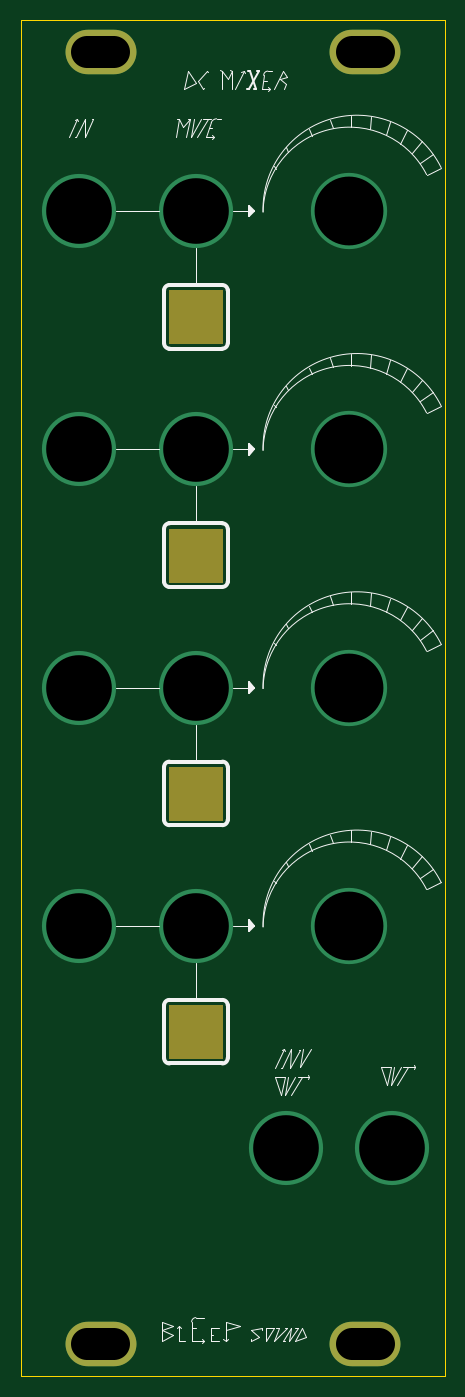
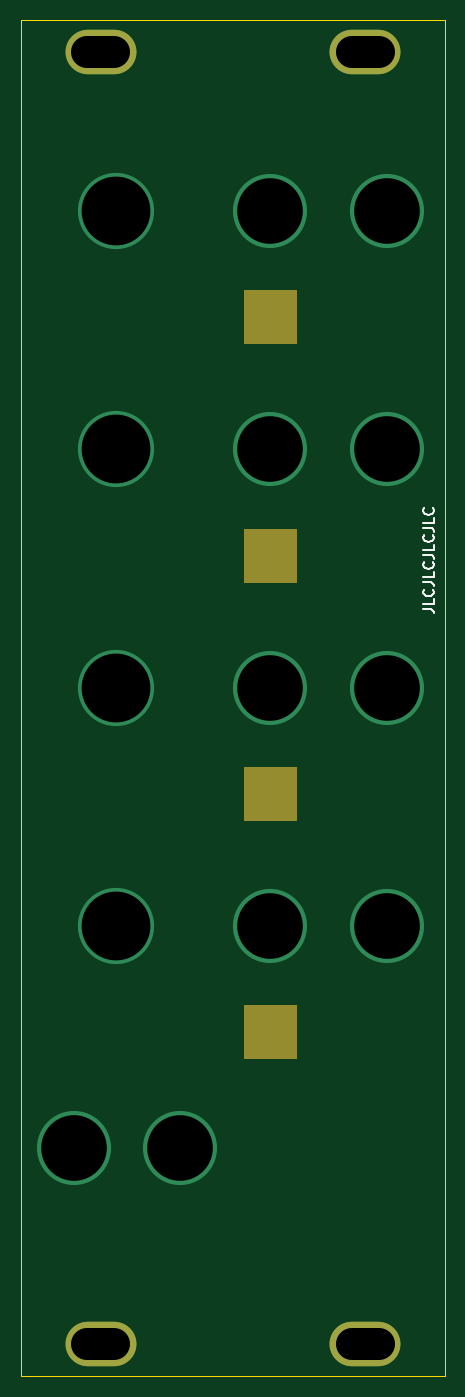
Circuit board: 10 layer files. Board 40.0 x 128.0 mm.
- bottom_copper: Basic-DC-mixer-B_Cu.gbl (1229 bytes)
- bottom_mask: Basic-DC-mixer-B_Mask.gbs (1717 bytes)
- paste: Basic-DC-mixer-B_Paste.gbp (525 bytes)
- bottom_silk: Basic-DC-mixer-B_Silkscreen.gbo (4144 bytes)
- outline: Basic-DC-mixer-Edge_Cuts.gm1 (761 bytes)
- top_copper: Basic-DC-mixer-F_Cu.gtl (1229 bytes)
- top_mask: Basic-DC-mixer-F_Mask.gts (1717 bytes)
- top_silk: Basic-DC-mixer-F_Silkscreen.gto (15089 bytes)
- drill: Basic-DC-mixer-NPTH.drl (304 bytes)
- drill: Basic-DC-mixer-PTH.drl (782 bytes)

=== bottom_copper: Basic-DC-mixer-B_Cu.gbl ===
G04 #@! TF.GenerationSoftware,KiCad,Pcbnew,6.0.10+dfsg-1~bpo11+1*
G04 #@! TF.CreationDate,2023-01-12T21:37:10+00:00*
G04 #@! TF.ProjectId,Basic-DC-mixer,42617369-632d-4444-932d-6d697865722e,rev?*
G04 #@! TF.SameCoordinates,Original*
G04 #@! TF.FileFunction,Copper,L2,Bot*
G04 #@! TF.FilePolarity,Positive*
%FSLAX46Y46*%
G04 Gerber Fmt 4.6, Leading zero omitted, Abs format (unit mm)*
G04 Created by KiCad (PCBNEW 6.0.10+dfsg-1~bpo11+1) date 2023-01-12 21:37:10*
%MOMM*%
%LPD*%
G01*
G04 APERTURE LIST*
G04 #@! TA.AperFunction,ComponentPad*
%ADD10O,6.700000X4.200000*%
G04 #@! TD*
G04 #@! TA.AperFunction,ViaPad*
%ADD11C,7.000000*%
G04 #@! TD*
G04 #@! TA.AperFunction,ViaPad*
%ADD12C,7.200000*%
G04 #@! TD*
G04 APERTURE END LIST*
D10*
X79500000Y-147000000D03*
X79500000Y-25000000D03*
X104500000Y-147000000D03*
X104500000Y-25000000D03*
D11*
X107000000Y-128500000D03*
D12*
X103000000Y-107500000D03*
D11*
X77500000Y-62500000D03*
X97000000Y-128500000D03*
D12*
X103000000Y-85000000D03*
D11*
X77500000Y-107500000D03*
X77500000Y-85000000D03*
X88500000Y-107500000D03*
X88500000Y-62500000D03*
D12*
X103000000Y-40000000D03*
D11*
X88500000Y-40000000D03*
X77500000Y-40000000D03*
D12*
X103000000Y-62500000D03*
D11*
X88500000Y-85000000D03*
M02*

=== bottom_mask: Basic-DC-mixer-B_Mask.gbs ===
G04 #@! TF.GenerationSoftware,KiCad,Pcbnew,6.0.10+dfsg-1~bpo11+1*
G04 #@! TF.CreationDate,2023-01-12T21:37:10+00:00*
G04 #@! TF.ProjectId,Basic-DC-mixer,42617369-632d-4444-932d-6d697865722e,rev?*
G04 #@! TF.SameCoordinates,Original*
G04 #@! TF.FileFunction,Soldermask,Bot*
G04 #@! TF.FilePolarity,Negative*
%FSLAX46Y46*%
G04 Gerber Fmt 4.6, Leading zero omitted, Abs format (unit mm)*
G04 Created by KiCad (PCBNEW 6.0.10+dfsg-1~bpo11+1) date 2023-01-12 21:37:10*
%MOMM*%
%LPD*%
G01*
G04 APERTURE LIST*
%ADD10C,0.100000*%
%ADD11O,6.700000X4.200000*%
G04 APERTURE END LIST*
D10*
G36*
X91000000Y-52500000D02*
G01*
X86000000Y-52500000D01*
X86000000Y-47500000D01*
X91000000Y-47500000D01*
X91000000Y-52500000D01*
G37*
X91000000Y-52500000D02*
X86000000Y-52500000D01*
X86000000Y-47500000D01*
X91000000Y-47500000D01*
X91000000Y-52500000D01*
G36*
X91000000Y-120000000D02*
G01*
X86000000Y-120000000D01*
X86000000Y-115000000D01*
X91000000Y-115000000D01*
X91000000Y-120000000D01*
G37*
X91000000Y-120000000D02*
X86000000Y-120000000D01*
X86000000Y-115000000D01*
X91000000Y-115000000D01*
X91000000Y-120000000D01*
G36*
X91000000Y-75000000D02*
G01*
X86000000Y-75000000D01*
X86000000Y-70000000D01*
X91000000Y-70000000D01*
X91000000Y-75000000D01*
G37*
X91000000Y-75000000D02*
X86000000Y-75000000D01*
X86000000Y-70000000D01*
X91000000Y-70000000D01*
X91000000Y-75000000D01*
G36*
X91000000Y-97500000D02*
G01*
X86000000Y-97500000D01*
X86000000Y-92500000D01*
X91000000Y-92500000D01*
X91000000Y-97500000D01*
G37*
X91000000Y-97500000D02*
X86000000Y-97500000D01*
X86000000Y-92500000D01*
X91000000Y-92500000D01*
X91000000Y-97500000D01*
D11*
X79500000Y-147000000D03*
X79500000Y-25000000D03*
X104500000Y-147000000D03*
X104500000Y-25000000D03*
M02*

=== paste: Basic-DC-mixer-B_Paste.gbp ===
G04 #@! TF.GenerationSoftware,KiCad,Pcbnew,6.0.10+dfsg-1~bpo11+1*
G04 #@! TF.CreationDate,2023-01-12T21:37:10+00:00*
G04 #@! TF.ProjectId,Basic-DC-mixer,42617369-632d-4444-932d-6d697865722e,rev?*
G04 #@! TF.SameCoordinates,Original*
G04 #@! TF.FileFunction,Paste,Bot*
G04 #@! TF.FilePolarity,Positive*
%FSLAX46Y46*%
G04 Gerber Fmt 4.6, Leading zero omitted, Abs format (unit mm)*
G04 Created by KiCad (PCBNEW 6.0.10+dfsg-1~bpo11+1) date 2023-01-12 21:37:10*
%MOMM*%
%LPD*%
G01*
G04 APERTURE LIST*
G04 APERTURE END LIST*
M02*

=== bottom_silk: Basic-DC-mixer-B_Silkscreen.gbo ===
G04 #@! TF.GenerationSoftware,KiCad,Pcbnew,6.0.10+dfsg-1~bpo11+1*
G04 #@! TF.CreationDate,2023-01-12T21:37:10+00:00*
G04 #@! TF.ProjectId,Basic-DC-mixer,42617369-632d-4444-932d-6d697865722e,rev?*
G04 #@! TF.SameCoordinates,Original*
G04 #@! TF.FileFunction,Legend,Bot*
G04 #@! TF.FilePolarity,Positive*
%FSLAX46Y46*%
G04 Gerber Fmt 4.6, Leading zero omitted, Abs format (unit mm)*
G04 Created by KiCad (PCBNEW 6.0.10+dfsg-1~bpo11+1) date 2023-01-12 21:37:10*
%MOMM*%
%LPD*%
G01*
G04 APERTURE LIST*
%ADD10C,0.150000*%
%ADD11C,0.100000*%
%ADD12O,6.700000X4.200000*%
G04 APERTURE END LIST*
D10*
X74047619Y-77619047D02*
X73333333Y-77619047D01*
X73190476Y-77666666D01*
X73095238Y-77761904D01*
X73047619Y-77904761D01*
X73047619Y-78000000D01*
X73047619Y-76666666D02*
X73047619Y-77142857D01*
X74047619Y-77142857D01*
X73142857Y-75761904D02*
X73095238Y-75809523D01*
X73047619Y-75952380D01*
X73047619Y-76047619D01*
X73095238Y-76190476D01*
X73190476Y-76285714D01*
X73285714Y-76333333D01*
X73476190Y-76380952D01*
X73619047Y-76380952D01*
X73809523Y-76333333D01*
X73904761Y-76285714D01*
X74000000Y-76190476D01*
X74047619Y-76047619D01*
X74047619Y-75952380D01*
X74000000Y-75809523D01*
X73952380Y-75761904D01*
X74047619Y-75047619D02*
X73333333Y-75047619D01*
X73190476Y-75095238D01*
X73095238Y-75190476D01*
X73047619Y-75333333D01*
X73047619Y-75428571D01*
X73047619Y-74095238D02*
X73047619Y-74571428D01*
X74047619Y-74571428D01*
X73142857Y-73190476D02*
X73095238Y-73238095D01*
X73047619Y-73380952D01*
X73047619Y-73476190D01*
X73095238Y-73619047D01*
X73190476Y-73714285D01*
X73285714Y-73761904D01*
X73476190Y-73809523D01*
X73619047Y-73809523D01*
X73809523Y-73761904D01*
X73904761Y-73714285D01*
X74000000Y-73619047D01*
X74047619Y-73476190D01*
X74047619Y-73380952D01*
X74000000Y-73238095D01*
X73952380Y-73190476D01*
X74047619Y-72476190D02*
X73333333Y-72476190D01*
X73190476Y-72523809D01*
X73095238Y-72619047D01*
X73047619Y-72761904D01*
X73047619Y-72857142D01*
X73047619Y-71523809D02*
X73047619Y-72000000D01*
X74047619Y-72000000D01*
X73142857Y-70619047D02*
X73095238Y-70666666D01*
X73047619Y-70809523D01*
X73047619Y-70904761D01*
X73095238Y-71047619D01*
X73190476Y-71142857D01*
X73285714Y-71190476D01*
X73476190Y-71238095D01*
X73619047Y-71238095D01*
X73809523Y-71190476D01*
X73904761Y-71142857D01*
X74000000Y-71047619D01*
X74047619Y-70904761D01*
X74047619Y-70809523D01*
X74000000Y-70666666D01*
X73952380Y-70619047D01*
X74047619Y-69904761D02*
X73333333Y-69904761D01*
X73190476Y-69952380D01*
X73095238Y-70047619D01*
X73047619Y-70190476D01*
X73047619Y-70285714D01*
X73047619Y-68952380D02*
X73047619Y-69428571D01*
X74047619Y-69428571D01*
X73142857Y-68047619D02*
X73095238Y-68095238D01*
X73047619Y-68238095D01*
X73047619Y-68333333D01*
X73095238Y-68476190D01*
X73190476Y-68571428D01*
X73285714Y-68619047D01*
X73476190Y-68666666D01*
X73619047Y-68666666D01*
X73809523Y-68619047D01*
X73904761Y-68571428D01*
X74000000Y-68476190D01*
X74047619Y-68333333D01*
X74047619Y-68238095D01*
X74000000Y-68095238D01*
X73952380Y-68047619D01*
%LPC*%
D11*
G36*
X91000000Y-52500000D02*
G01*
X86000000Y-52500000D01*
X86000000Y-47500000D01*
X91000000Y-47500000D01*
X91000000Y-52500000D01*
G37*
X91000000Y-52500000D02*
X86000000Y-52500000D01*
X86000000Y-47500000D01*
X91000000Y-47500000D01*
X91000000Y-52500000D01*
G36*
X91000000Y-120000000D02*
G01*
X86000000Y-120000000D01*
X86000000Y-115000000D01*
X91000000Y-115000000D01*
X91000000Y-120000000D01*
G37*
X91000000Y-120000000D02*
X86000000Y-120000000D01*
X86000000Y-115000000D01*
X91000000Y-115000000D01*
X91000000Y-120000000D01*
G36*
X91000000Y-75000000D02*
G01*
X86000000Y-75000000D01*
X86000000Y-70000000D01*
X91000000Y-70000000D01*
X91000000Y-75000000D01*
G37*
X91000000Y-75000000D02*
X86000000Y-75000000D01*
X86000000Y-70000000D01*
X91000000Y-70000000D01*
X91000000Y-75000000D01*
G36*
X91000000Y-97500000D02*
G01*
X86000000Y-97500000D01*
X86000000Y-92500000D01*
X91000000Y-92500000D01*
X91000000Y-97500000D01*
G37*
X91000000Y-97500000D02*
X86000000Y-97500000D01*
X86000000Y-92500000D01*
X91000000Y-92500000D01*
X91000000Y-97500000D01*
D12*
X79500000Y-147000000D03*
X79500000Y-25000000D03*
X104500000Y-147000000D03*
X104500000Y-25000000D03*
M02*

=== outline: Basic-DC-mixer-Edge_Cuts.gm1 ===
G04 #@! TF.GenerationSoftware,KiCad,Pcbnew,6.0.10+dfsg-1~bpo11+1*
G04 #@! TF.CreationDate,2023-01-12T21:37:10+00:00*
G04 #@! TF.ProjectId,Basic-DC-mixer,42617369-632d-4444-932d-6d697865722e,rev?*
G04 #@! TF.SameCoordinates,Original*
G04 #@! TF.FileFunction,Profile,NP*
%FSLAX46Y46*%
G04 Gerber Fmt 4.6, Leading zero omitted, Abs format (unit mm)*
G04 Created by KiCad (PCBNEW 6.0.10+dfsg-1~bpo11+1) date 2023-01-12 21:37:10*
%MOMM*%
%LPD*%
G01*
G04 APERTURE LIST*
G04 #@! TA.AperFunction,Profile*
%ADD10C,0.050000*%
G04 #@! TD*
G04 APERTURE END LIST*
D10*
X72000000Y-22000000D02*
X72000000Y-150000000D01*
X72000000Y-22000000D02*
X112000000Y-22000000D01*
X112000000Y-22000000D02*
X112000000Y-150000000D01*
X112000000Y-150000000D02*
X72000000Y-150000000D01*
M02*

=== top_copper: Basic-DC-mixer-F_Cu.gtl ===
G04 #@! TF.GenerationSoftware,KiCad,Pcbnew,6.0.10+dfsg-1~bpo11+1*
G04 #@! TF.CreationDate,2023-01-12T21:37:10+00:00*
G04 #@! TF.ProjectId,Basic-DC-mixer,42617369-632d-4444-932d-6d697865722e,rev?*
G04 #@! TF.SameCoordinates,Original*
G04 #@! TF.FileFunction,Copper,L1,Top*
G04 #@! TF.FilePolarity,Positive*
%FSLAX46Y46*%
G04 Gerber Fmt 4.6, Leading zero omitted, Abs format (unit mm)*
G04 Created by KiCad (PCBNEW 6.0.10+dfsg-1~bpo11+1) date 2023-01-12 21:37:10*
%MOMM*%
%LPD*%
G01*
G04 APERTURE LIST*
G04 #@! TA.AperFunction,ComponentPad*
%ADD10O,6.700000X4.200000*%
G04 #@! TD*
G04 #@! TA.AperFunction,ViaPad*
%ADD11C,7.000000*%
G04 #@! TD*
G04 #@! TA.AperFunction,ViaPad*
%ADD12C,7.200000*%
G04 #@! TD*
G04 APERTURE END LIST*
D10*
X79500000Y-147000000D03*
X79500000Y-25000000D03*
X104500000Y-147000000D03*
X104500000Y-25000000D03*
D11*
X107000000Y-128500000D03*
D12*
X103000000Y-107500000D03*
D11*
X77500000Y-62500000D03*
X97000000Y-128500000D03*
D12*
X103000000Y-85000000D03*
D11*
X77500000Y-107500000D03*
X77500000Y-85000000D03*
X88500000Y-107500000D03*
X88500000Y-62500000D03*
D12*
X103000000Y-40000000D03*
D11*
X88500000Y-40000000D03*
X77500000Y-40000000D03*
D12*
X103000000Y-62500000D03*
D11*
X88500000Y-85000000D03*
M02*

=== top_mask: Basic-DC-mixer-F_Mask.gts ===
G04 #@! TF.GenerationSoftware,KiCad,Pcbnew,6.0.10+dfsg-1~bpo11+1*
G04 #@! TF.CreationDate,2023-01-12T21:37:10+00:00*
G04 #@! TF.ProjectId,Basic-DC-mixer,42617369-632d-4444-932d-6d697865722e,rev?*
G04 #@! TF.SameCoordinates,Original*
G04 #@! TF.FileFunction,Soldermask,Top*
G04 #@! TF.FilePolarity,Negative*
%FSLAX46Y46*%
G04 Gerber Fmt 4.6, Leading zero omitted, Abs format (unit mm)*
G04 Created by KiCad (PCBNEW 6.0.10+dfsg-1~bpo11+1) date 2023-01-12 21:37:10*
%MOMM*%
%LPD*%
G01*
G04 APERTURE LIST*
%ADD10C,0.100000*%
%ADD11O,6.700000X4.200000*%
G04 APERTURE END LIST*
D10*
G36*
X91000000Y-52500000D02*
G01*
X86000000Y-52500000D01*
X86000000Y-47500000D01*
X91000000Y-47500000D01*
X91000000Y-52500000D01*
G37*
X91000000Y-52500000D02*
X86000000Y-52500000D01*
X86000000Y-47500000D01*
X91000000Y-47500000D01*
X91000000Y-52500000D01*
G36*
X91000000Y-120000000D02*
G01*
X86000000Y-120000000D01*
X86000000Y-115000000D01*
X91000000Y-115000000D01*
X91000000Y-120000000D01*
G37*
X91000000Y-120000000D02*
X86000000Y-120000000D01*
X86000000Y-115000000D01*
X91000000Y-115000000D01*
X91000000Y-120000000D01*
G36*
X91000000Y-97500000D02*
G01*
X86000000Y-97500000D01*
X86000000Y-92500000D01*
X91000000Y-92500000D01*
X91000000Y-97500000D01*
G37*
X91000000Y-97500000D02*
X86000000Y-97500000D01*
X86000000Y-92500000D01*
X91000000Y-92500000D01*
X91000000Y-97500000D01*
G36*
X91000000Y-75000000D02*
G01*
X86000000Y-75000000D01*
X86000000Y-70000000D01*
X91000000Y-70000000D01*
X91000000Y-75000000D01*
G37*
X91000000Y-75000000D02*
X86000000Y-75000000D01*
X86000000Y-70000000D01*
X91000000Y-70000000D01*
X91000000Y-75000000D01*
D11*
X79500000Y-147000000D03*
X79500000Y-25000000D03*
X104500000Y-147000000D03*
X104500000Y-25000000D03*
M02*

=== top_silk: Basic-DC-mixer-F_Silkscreen.gto (15089 bytes, source omitted) ===
=== drill: Basic-DC-mixer-NPTH.drl ===
M48
; DRILL file {KiCad 6.0.10+dfsg-1~bpo11+1} date Thu Jan 12 21:37:10 2023
; FORMAT={-:-/ absolute / metric / decimal}
; #@! TF.CreationDate,2023-01-12T21:37:10+00:00
; #@! TF.GenerationSoftware,Kicad,Pcbnew,6.0.10+dfsg-1~bpo11+1
; #@! TF.FileFunction,NonPlated,1,2,NPTH
FMAT,2
METRIC
%
G90
G05
T0
M30

=== drill: Basic-DC-mixer-PTH.drl ===
M48
; DRILL file {KiCad 6.0.10+dfsg-1~bpo11+1} date Thu Jan 12 21:37:10 2023
; FORMAT={-:-/ absolute / metric / decimal}
; #@! TF.CreationDate,2023-01-12T21:37:10+00:00
; #@! TF.GenerationSoftware,Kicad,Pcbnew,6.0.10+dfsg-1~bpo11+1
; #@! TF.FileFunction,Plated,1,2,PTH
FMAT,2
METRIC
; #@! TA.AperFunction,Plated,PTH,ComponentDrill
T1C3.000
; #@! TA.AperFunction,Plated,PTH,ViaDrill
T2C6.200
; #@! TA.AperFunction,Plated,PTH,ViaDrill
T3C6.500
%
G90
G05
T2
X77.5Y-40.0
X77.5Y-62.5
X77.5Y-85.0
X77.5Y-107.5
X88.5Y-40.0
X88.5Y-62.5
X88.5Y-85.0
X88.5Y-107.5
X97.0Y-128.5
X107.0Y-128.5
T3
X103.0Y-40.0
X103.0Y-62.5
X103.0Y-85.0
X103.0Y-107.5
T1
X78.25Y-25.0G85X80.75Y-25.0
G05
X78.25Y-147.0G85X80.75Y-147.0
G05
X103.25Y-25.0G85X105.75Y-25.0
G05
X103.25Y-147.0G85X105.75Y-147.0
G05
T0
M30
